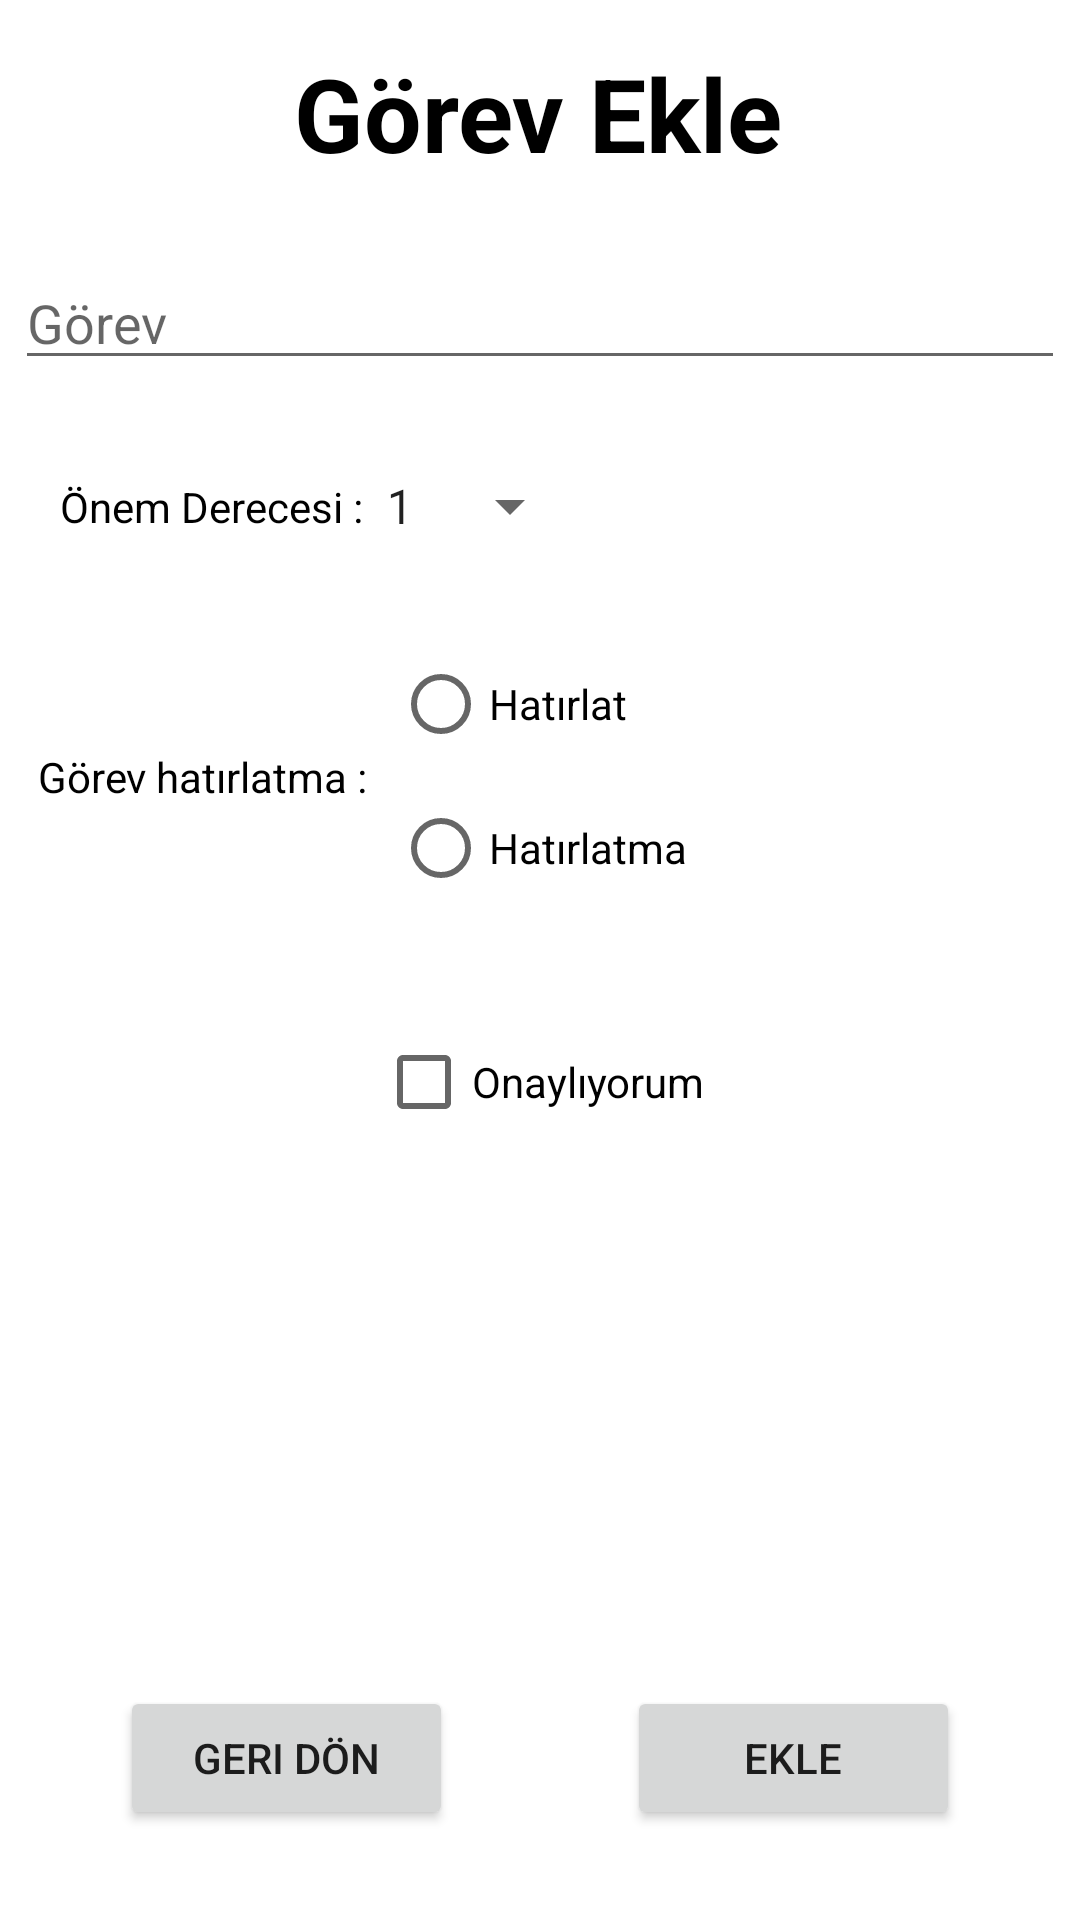

Produce the Android XML layout that renders to this screen, including the resource entries it uses.
<!-- AndroidManifest.xml: application theme Theme.MobilFinalSQlite -->
<!-- res/layout/activity_aes_gorev_ekle.xml -->
<?xml version="1.0" encoding="utf-8"?>
<androidx.constraintlayout.widget.ConstraintLayout xmlns:android="http://schemas.android.com/apk/res/android"
    xmlns:app="http://schemas.android.com/apk/res-auto"
    xmlns:tools="http://schemas.android.com/tools"
    android:layout_width="match_parent"
    android:layout_height="match_parent"
    tools:context=".aes_GorevEkle">

    <TextView
        android:id="@+id/textView3"
        android:layout_width="wrap_content"
        android:layout_height="wrap_content"
        android:layout_marginTop="15dp"
        android:text="Görev Ekle"
        android:textColor="@color/black"
        android:textSize="34sp"
        android:textStyle="bold"
        app:layout_constraintHorizontal_bias="0.497"
        app:layout_constraintLeft_toLeftOf="parent"
        app:layout_constraintRight_toRightOf="parent"
        app:layout_constraintTop_toTopOf="parent" />

    <EditText
        android:id="@+id/aes_GorevEkle_EditTxt_GorevText"
        android:layout_width="350sp"
        android:layout_height="wrap_content"
        android:layout_marginTop="15dp"
        android:ems="10"
        android:hint="Görev"
        android:inputType="textPersonName"
        android:textColor="@color/black"
        app:layout_constraintEnd_toEndOf="parent"
        app:layout_constraintStart_toStartOf="parent"
        app:layout_constraintTop_toBottomOf="@+id/imageView" />

    <TextView
        android:id="@+id/textView4"
        android:layout_width="wrap_content"
        android:layout_height="wrap_content"
        android:layout_marginStart="20dp"
        android:layout_marginLeft="20dp"
        android:text="Önem Derecesi :"
        android:textColor="@color/black"
        app:layout_constraintBottom_toBottomOf="@+id/aes_GorevEkle_spinner_derece"
        app:layout_constraintStart_toStartOf="parent"
        app:layout_constraintTop_toTopOf="@+id/aes_GorevEkle_spinner_derece" />

    <Spinner
        android:id="@+id/aes_GorevEkle_spinner_derece"
        android:layout_width="wrap_content"
        android:layout_height="wrap_content"
        android:layout_marginTop="30dp"
        android:entries="@array/önem_derecesi"
        app:layout_constraintStart_toEndOf="@+id/textView4"
        app:layout_constraintTop_toBottomOf="@+id/aes_GorevEkle_EditTxt_GorevText" />

    <RadioGroup
        android:id="@+id/radioGroup"
        android:layout_width="wrap_content"
        android:layout_height="wrap_content"
        android:layout_marginTop="30dp"
        app:layout_constraintEnd_toEndOf="parent"
        app:layout_constraintStart_toStartOf="parent"
        app:layout_constraintTop_toBottomOf="@+id/aes_GorevEkle_spinner_derece">

        <RadioButton
            android:id="@+id/aes_GorevEkle_DadioBtn_Hatirlat"
            android:layout_width="wrap_content"
            android:layout_height="wrap_content"
            android:text="Hatırlat"
            android:textColor="@color/black" />

        <RadioButton
            android:id="@+id/aes_GorevEkle_DadioBtn_Hatirlatma"
            android:layout_width="wrap_content"
            android:layout_height="wrap_content"
            android:text="Hatırlatma"
            android:textColor="@color/black" />
    </RadioGroup>

    <Button
        android:id="@+id/aes_GorevEkle_Btn_Ekle"
        android:layout_width="111sp"
        android:layout_height="wrap_content"
        android:layout_marginEnd="40dp"
        android:layout_marginRight="40dp"
        android:layout_marginBottom="30dp"
        android:onClick="aes_GorevEkle_Btn_Ekle"
        android:text="Ekle"
        app:layout_constraintBottom_toBottomOf="parent"
        app:layout_constraintEnd_toEndOf="parent" />

    <Button
        android:id="@+id/AES_GorevEkle_Btn_Back"
        android:layout_width="111sp"
        android:layout_height="wrap_content"
        android:layout_marginStart="40dp"
        android:layout_marginLeft="40dp"
        android:layout_marginBottom="30dp"
        android:onClick="AES_GorevEkle_Btn_Back"
        android:text="Geri Dön"
        app:layout_constraintBottom_toBottomOf="parent"
        app:layout_constraintStart_toStartOf="parent" />

    <CheckBox
        android:id="@+id/aes_GorevEkle_CheckBox_Onayliyorum"
        android:layout_width="wrap_content"
        android:layout_height="wrap_content"
        android:layout_marginTop="30dp"
        android:text="Onaylıyorum"
        android:textColor="@color/black"
        app:layout_constraintEnd_toEndOf="parent"
        app:layout_constraintStart_toStartOf="parent"
        app:layout_constraintTop_toBottomOf="@+id/radioGroup" />

    <TextView
        android:id="@+id/textView5"
        android:layout_width="wrap_content"
        android:layout_height="wrap_content"
        android:layout_marginEnd="5dp"
        android:layout_marginRight="5dp"
        android:text="Görev hatırlatma : "
        android:textColor="@color/black"
        app:layout_constraintBottom_toBottomOf="@+id/radioGroup"
        app:layout_constraintEnd_toStartOf="@+id/radioGroup"
        app:layout_constraintTop_toTopOf="@+id/radioGroup" />

    <ImageView
        android:id="@+id/imageView"
        android:layout_width="wrap_content"
        android:layout_height="wrap_content"
        android:layout_marginTop="10dp"
        android:onClick="imageView"
        android:scaleType="centerCrop"
        app:layout_constraintEnd_toEndOf="parent"
        app:layout_constraintStart_toStartOf="parent"
        app:layout_constraintTop_toBottomOf="@+id/textView3"
        android:src="@drawable/ic_launcher_background" />

</androidx.constraintlayout.widget.ConstraintLayout>
<!-- resources referenced by this layout -->
<resources>
  <style name="Theme.MobilFinalSQlite" parent="Theme.MaterialComponents.DayNight.DarkActionBar">
          
          <item name="colorPrimary">@color/purple_500</item>
          <item name="colorPrimaryVariant">@color/purple_700</item>
          <item name="colorOnPrimary">@color/white</item>
          
          <item name="colorSecondary">@color/teal_200</item>
          <item name="colorSecondaryVariant">@color/teal_700</item>
          <item name="colorOnSecondary">@color/black</item>
          
          <item name="android:statusBarColor" tools:targetApi="l">?attr/colorPrimaryVariant</item>
          
      </style>
  <!-- not gathered from this repository: default colours our renderer supplied (Android Studio template values) -->
  <color name="purple_500">#FF6200EE</color>
  <color name="purple_700">#FF3700B3</color>
  <color name="teal_200">#FF03DAC5</color>
  <color name="teal_700">#FF018786</color>
  <color name="black">#FF000000</color>
  <color name="white">#FFFFFFFF</color>
</resources>
